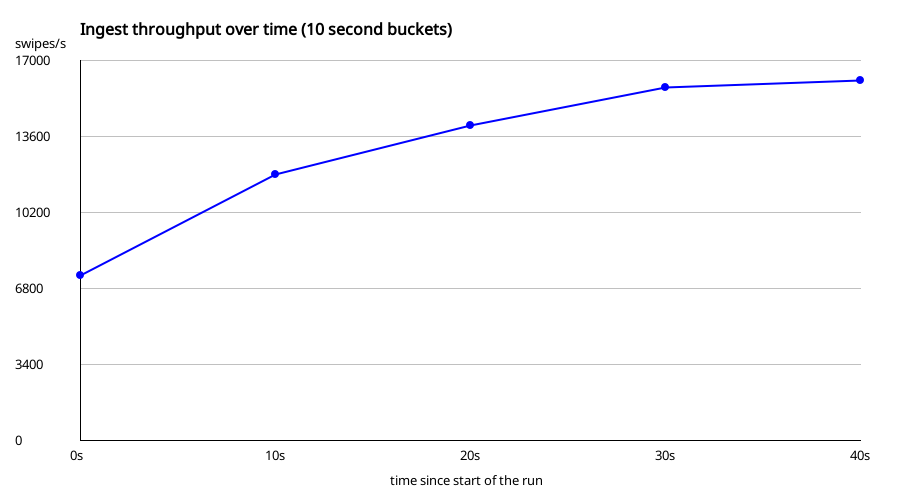

Source data for this figure (header and first rows):
secondsFromStart, swipesPerSecond
0, 7401
10, 11936
20, 14125
30, 15814
40, 16129
